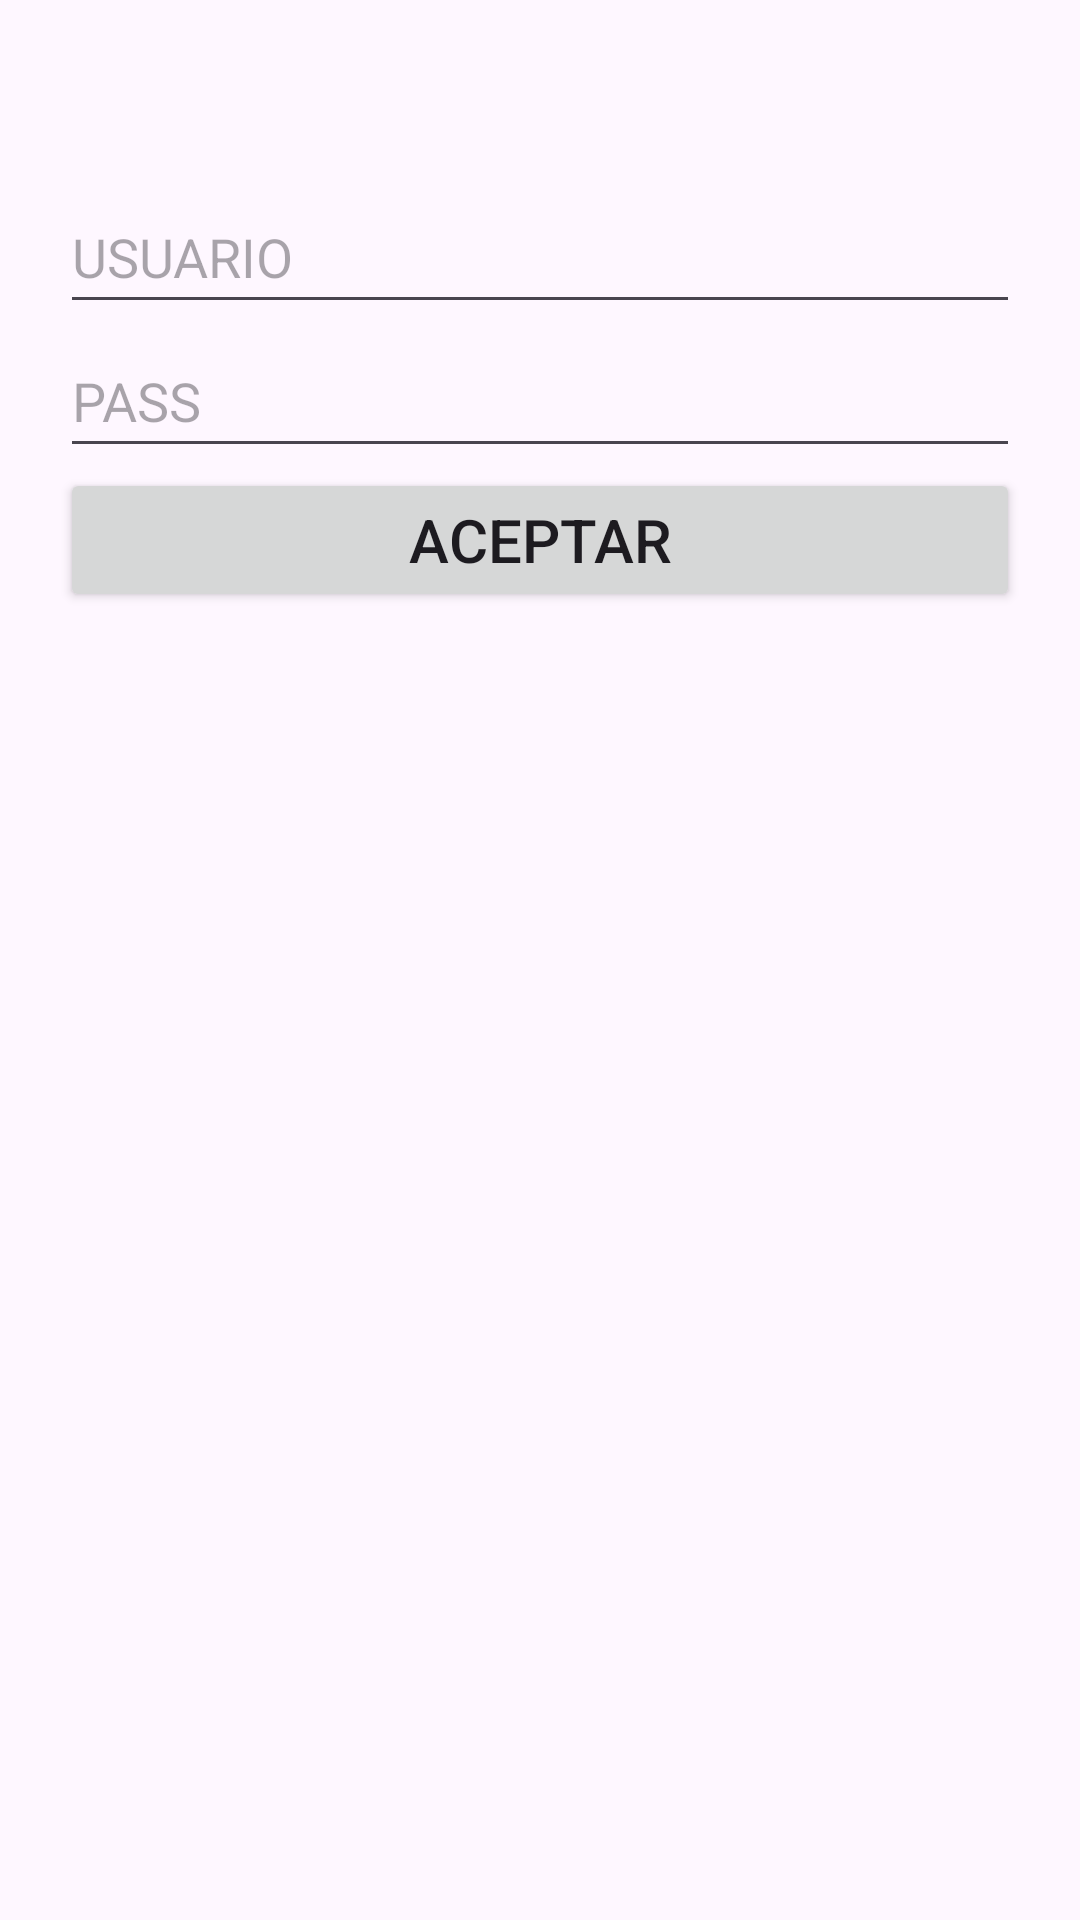

Reconstruct the res/layout file that produces this screen, plus the resources it refers to.
<!-- AndroidManifest.xml: application theme Theme.CredencialManger -->
<!-- res/layout/login_activity.xml -->
<?xml version="1.0" encoding="utf-8"?>
<androidx.constraintlayout.widget.ConstraintLayout xmlns:android="http://schemas.android.com/apk/res/android"
    xmlns:app="http://schemas.android.com/apk/res-auto"
    android:layout_width="match_parent"
    android:layout_height="match_parent">

    <LinearLayout
        android:layout_width="match_parent"
        android:layout_height="match_parent"
        android:layout_marginStart="20dp"
        android:layout_marginTop="20dp"
        android:layout_marginEnd="20dp"
        android:layout_marginBottom="20dp"
        android:orientation="vertical"

        app:layout_constraintBottom_toBottomOf="parent"
        app:layout_constraintEnd_toEndOf="parent"
        app:layout_constraintStart_toStartOf="parent"
        app:layout_constraintTop_toTopOf="parent">

        <Space
            android:layout_width="match_parent"
            android:layout_height="40dp" />

        <EditText
            android:id="@+id/edtUsuarioLogin"
            android:layout_width="match_parent"
            android:layout_height="48dp"
            android:ems="10"
            android:hint="USUARIO"
            android:inputType="text" />

        <EditText
            android:id="@+id/edtPasswordLogin"
            android:layout_width="match_parent"
            android:layout_height="48dp"
            android:ems="10"
            android:hint="PASS"
            android:inputType="text" />

        <Button
            android:id="@+id/btnLogin"
            android:layout_width="match_parent"
            android:layout_height="wrap_content"
            android:text="Aceptar"
            android:textSize="20sp" />

    </LinearLayout>
</androidx.constraintlayout.widget.ConstraintLayout>
<!-- resources referenced by this layout -->
<resources>
  <style name="Theme.CredencialManger" parent="Base.Theme.CredencialManger" />
  <style name="Base.Theme.CredencialManger" parent="Theme.Material3.DayNight.NoActionBar">
          
          
      </style>
</resources>
